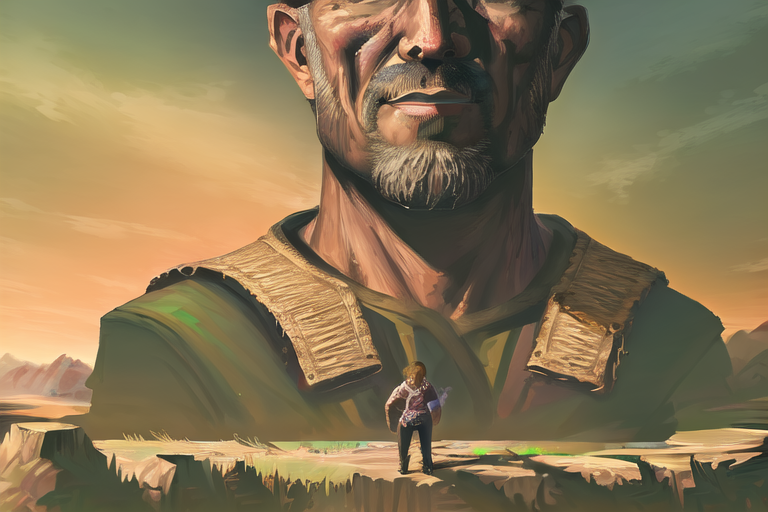
Generation parameters embedded in this image by AUTOMATIC1111 Stable Diffusion web UI or a fork of it (Forge, ...) (PNG 'parameters' text chunk):
portrait of a man, high quality, 4k, masterpiece	  <lora:BOTWStyleLoraV1:1>
Steps: 25, Sampler: DPM++ SDE, Schedule type: Karras, CFG scale: 7, Seed: 1964714473, Size: 768x512, Model hash: 7f96a1a9ca, Model: AnythingXL_v50, Lora hashes: "BOTWStyleLoraV1: b85a0a2a6525", Version: v1.10.1